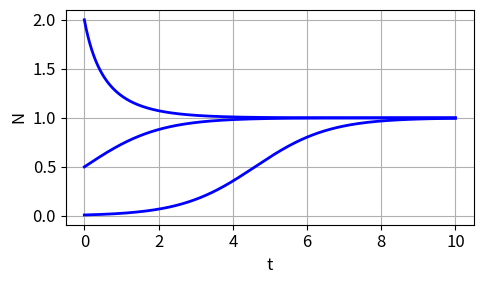
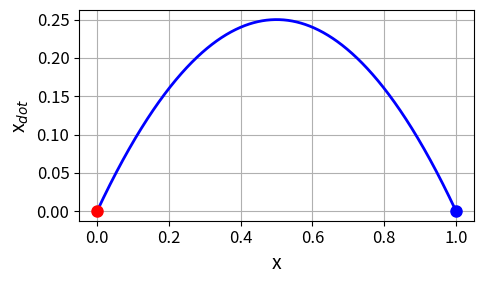
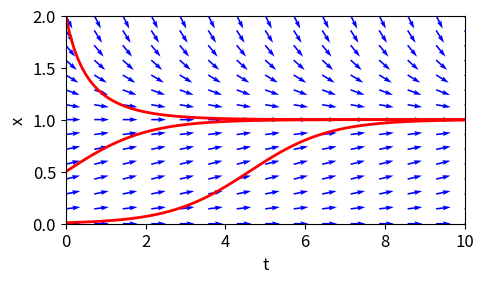
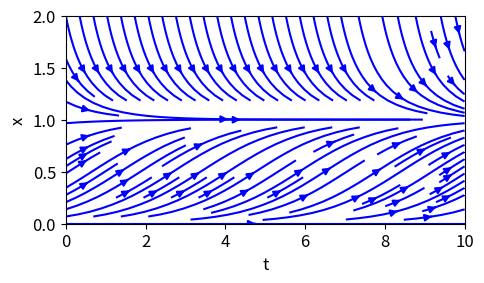

Write the Python code that produced these figures, in order.
# -*- coding: utf-8 -*-
"""
NONLINEAR [1D] DYNAMICAL SYSTEMS
FIXED POINTS, STABILITY ANALYSIS, BIFURCATIONS


# [redacted]
# https://d-arora.github.io/Doing-Physics-With-Matlab/

# Documentation
#    https://d-arora.github.io/Doing-Physics-With-Matlab/pyDocs/cs_101.pdf

"""

# LIBRARIES  ================================================================
import numpy as np
from numpy import pi, sin, cos, linspace
from scipy.integrate import odeint
import matplotlib.pyplot as plt
import time

plt.close('all')


#%%  SOLVE ODE for x   where x is the popiulation N
def lorenz(t, state):    
    x = state
    dx = r*x*(1 - x/k)
    return dx  

#%%
r,k = 1.0, 1.0
num, tMax = 999,10
t = linspace(0,tMax,num)

#%%
# FIGURE 1: Membrane potential x vs time t
plt.rcParams['font.size'] = 12
plt.rcParams["figure.figsize"] = (5,3)
fig1, ax = plt.subplots(nrows=1, ncols=1)
ax.set_xlabel('t')
ax.set_ylabel('N')
ax.grid()

x0 = np.array([0.01,0.5,2])

for c in range(3):
    u0 = x0[c]
    sol = odeint(lorenz, u0, t, tfirst=True)
    xS = sol[:,0] 
    ax.plot(t,xS,'b',lw = 2)

fig1.tight_layout()

#%% FIGURE 2: x vs xDot
x = linspace(0,k,num)
xDot = r*x*(1 - x/k)

plt.rcParams['font.size'] = 12
plt.rcParams["figure.figsize"] = (5,3)
fig2, ax = plt.subplots(nrows=1, ncols=1)
ax.set_xlabel('x',fontsize = 14)
ax.set_ylabel('x$_{dot}$',fontsize = 14)
ax.grid()
ax.plot(x,xDot,'b',lw = 2)
ax.plot(0,0,'ro',ms=8)
ax.plot(k,0,'bo',ms=8)
fig2.tight_layout()


#%%  FIGURE 3: slope plot  x vs t
N = 15
tQ = linspace(0,10,N)
x = linspace(0,2,N)

f = x*(1-x)

T,X = np.meshgrid(tQ,x)

dX = np.ones([N,N])
F = X*(1-X)
dY = F/(np.sqrt(dX**2 + F**2))
dX = dX/(np.sqrt(dX**2 + F**2))

plt.rcParams['font.size'] = 12
plt.rcParams["figure.figsize"] = (5,3)
fig3, ax = plt.subplots(nrows=1, ncols=1)
  
ax.set_xlabel('t')
ax.set_ylabel('x')
ax.set_ylim([0,2])
ax.set_xlim([0,10])

ax.quiver(T,X,dX,dY,color = 'b')

for c in range(3):
    u0 = x0[c]
    sol = odeint(lorenz, u0, t, tfirst=True)
    xS = sol[:,0] 
    ax.plot(t,xS,'r',lw = 2)

fig3.tight_layout()  

#%%  FIGURE 4: SLOPE FIELD
plt.rcParams['font.size'] = 12
plt.rcParams["figure.figsize"] = (5,3)
fig4, ax = plt.subplots(nrows=1, ncols=1)
  
ax.set_xlabel('t')
ax.set_ylabel('x')
ax.set_ylim([0,2])
ax.set_xlim([0,10])

ax.streamplot(T,X,dX,dY,color = 'b')

fig4.tight_layout()  

'''
fig1.savefig('a1.png')
fig2.savefig('a2.png')
fig3.savefig('a3.png')
fig4.savefig('a4.png')
fig5.savefig('a5.png')

'''

